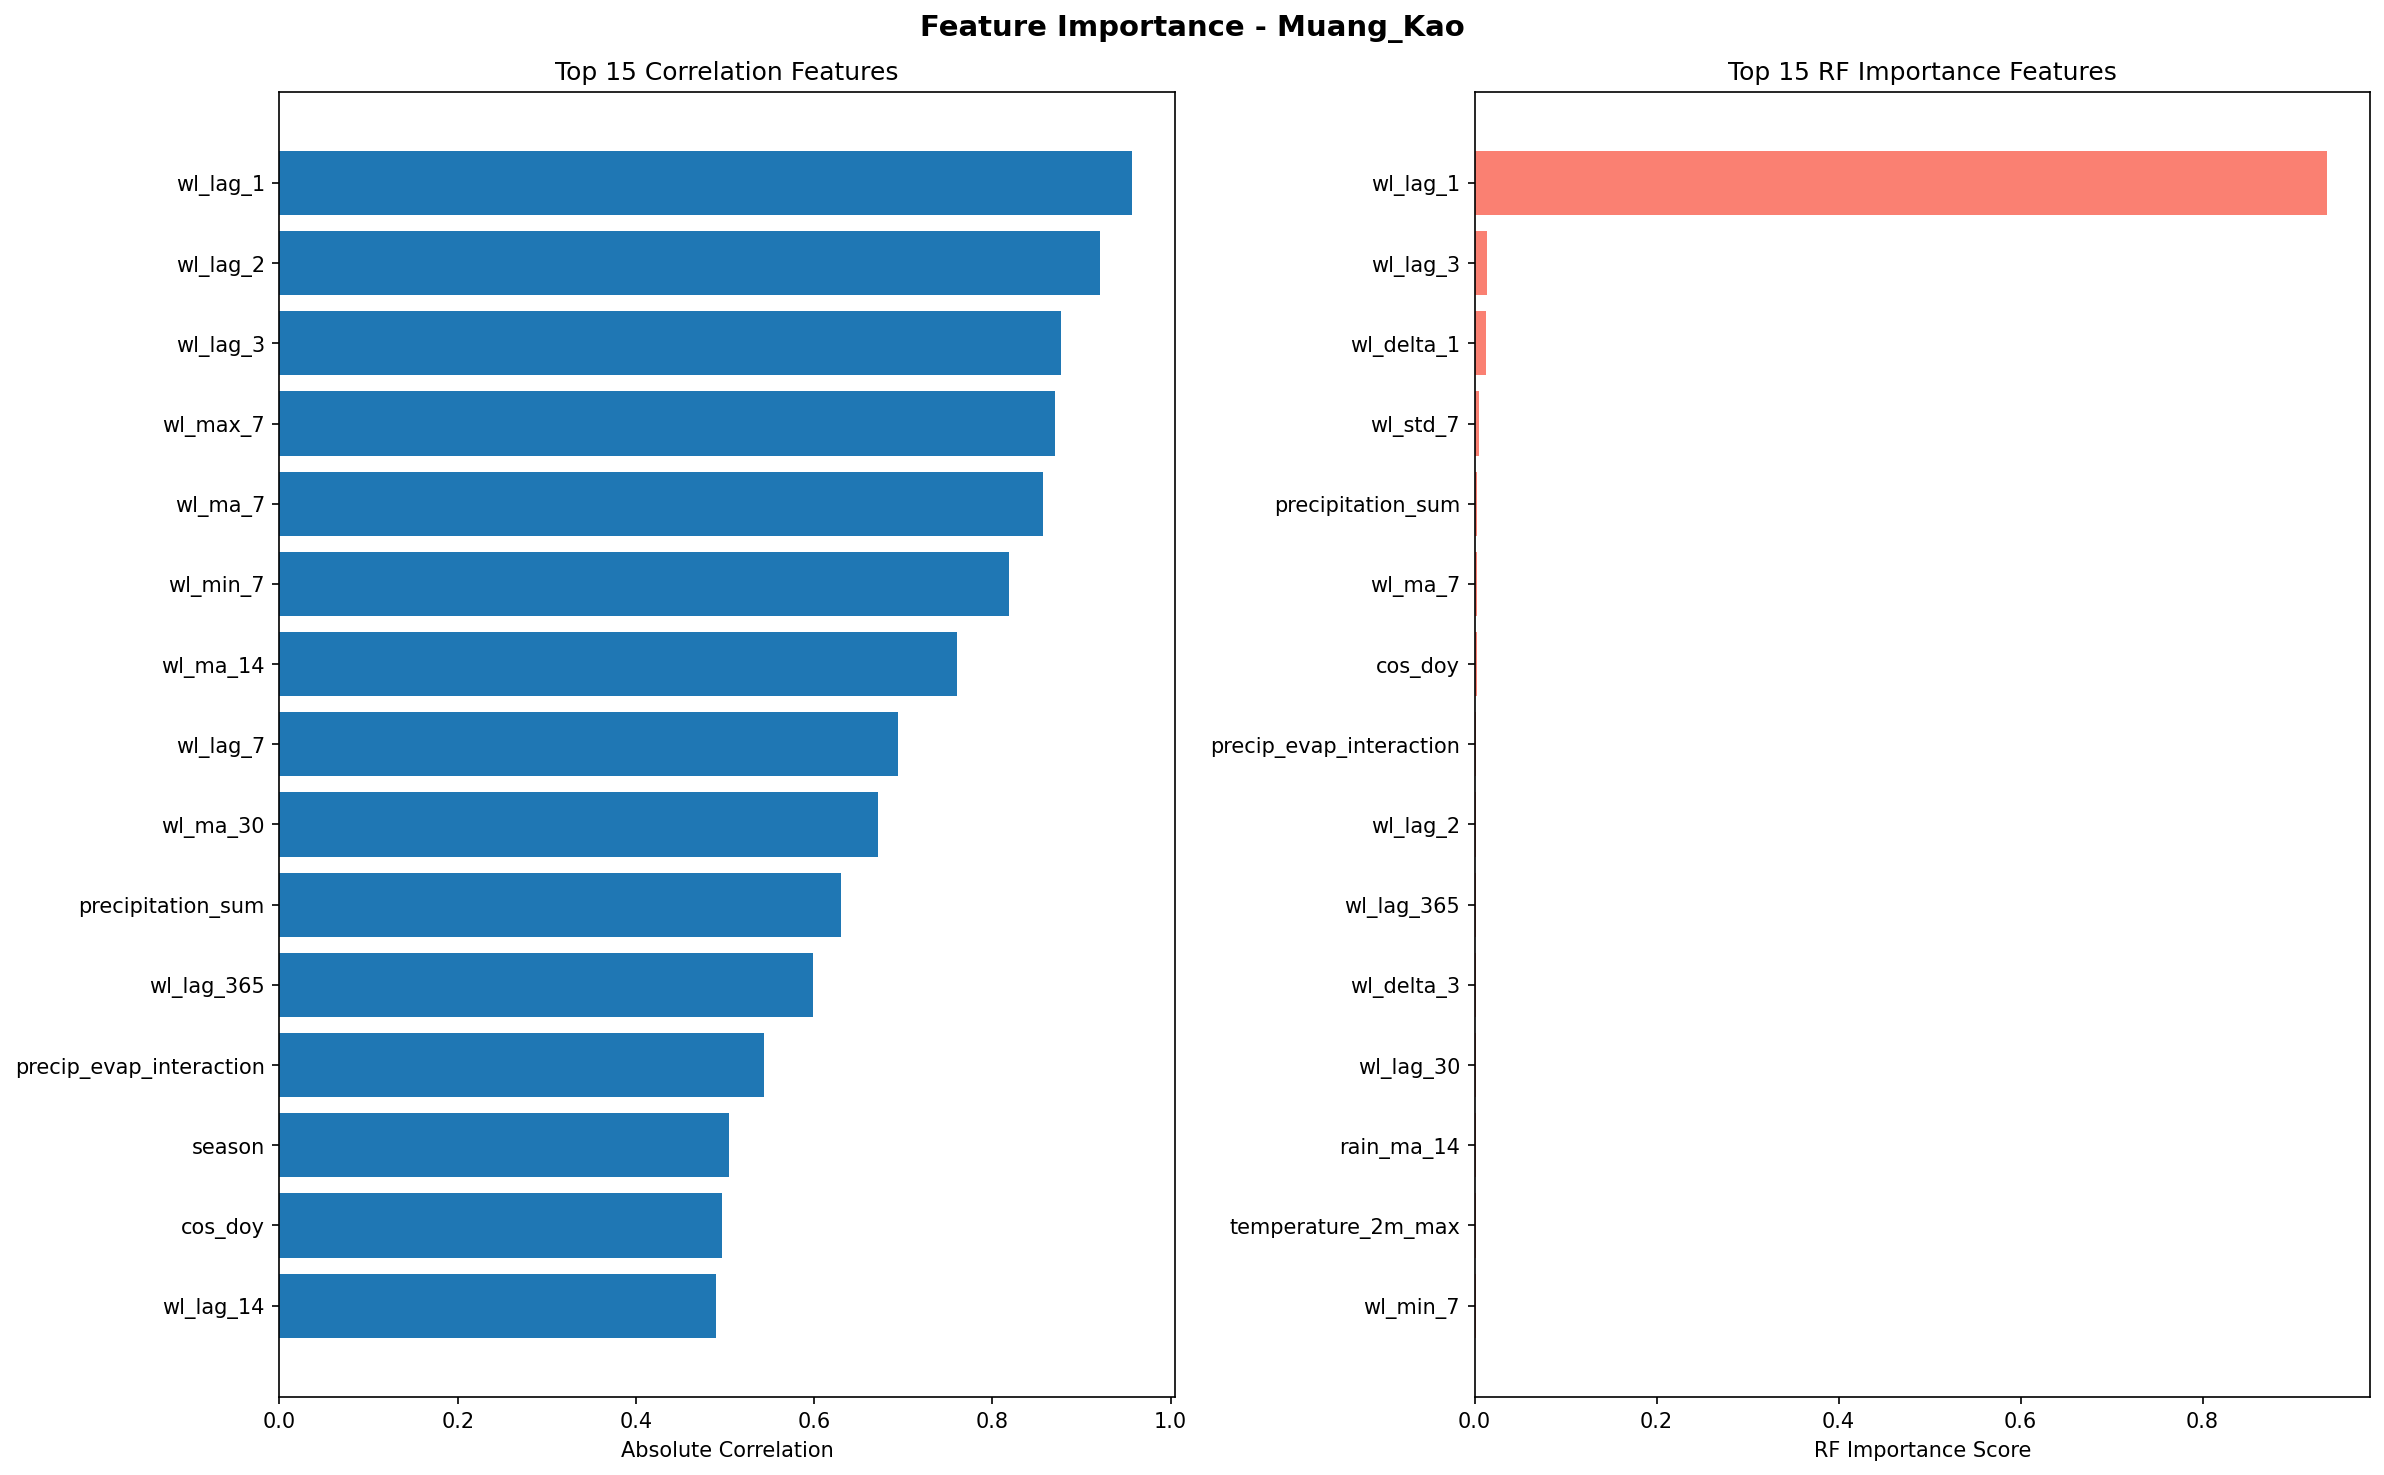

The data file committed next to this chart (first rows):
feature, correlation_score, rf_score
wl_lag_1, 0.9565, 0.9369
wl_lag_2, 0.9211, 0.001896
wl_lag_3, 0.8766, 0.01332
wl_max_7, 0.8699, 0.0009276
wl_ma_7, 0.8562, 0.002242
wl_min_7, 0.8187, 0.001214
wl_ma_14, 0.7598, 0.001202
wl_lag_7, 0.6941, 0.0008342
wl_ma_30, 0.6716, 0.001082
precipitation_sum, 0.6305, 0.002602
wl_lag_365, 0.5984, 0.001832
precip_evap_interaction, 0.5439, 0.001971
season, 0.5047, 0.0001602
cos_doy, 0.4967, 0.002214
wl_lag_14, 0.4901, 0.0009126
sin_doy, 0.4779, 0.0008727
wl_lag_30, 0.423, 0.001415
rain_ma_14, 0.4152, 0.001342
rain_ma_7, 0.3626, 0.00102
wl_std_7, 0.3352, 0.004345
month, 0.2787, 0.0003829
temp_ma_14, 0.2703, 0.000744
wl_delta_3, 0.241, 0.001723
et0_fao_evapotranspiration, 0.2366, 0.0005306
temp_ma_7, 0.2321, 0.0005034
temp_lag_3, 0.2153, 0.0007011
temp_lag_1, 0.1914, 0.0007019
wl_delta_1, 0.1815, 0.01213
temperature_2m_max, 0.1784, 0.00124
rain_temp_interaction, 0.1763, 0.0003401
rain_lag_1, 0.1607, 0.0003018
rainfall, 0.1601, 0.0007192
rain_lag_3, 0.1542, 0.0004263
rain_ratio, 0.02341, 0.0006194
rain_delta_1, 0.0005469, 0.0006541
